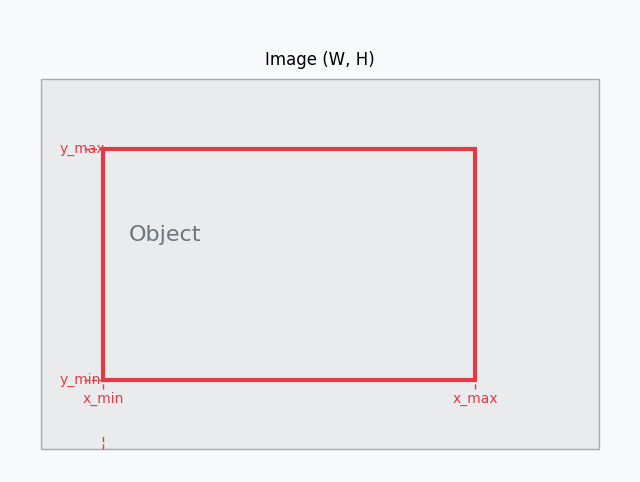

This chart was generated by the following Python code: (Note: this script raises an exception after producing the figure.)
import matplotlib.pyplot as plt
import matplotlib.patches as patches
import numpy as np
import os

# Create directory if it doesn't exist
os.makedirs('diagrams', exist_ok=True)

# Common Style
plt.rcParams['font.family'] = 'sans-serif'
plt.rcParams['font.sans-serif'] = ['Arial', 'DejaVu Sans']
COLORS = {
    'blue': '#2E86AB',
    'green': '#06A77D',
    'red': '#E63946',
    'yellow': '#F6AE2D',
    'gray': '#6c757d',
    'light_bg': '#f8f9fa'
}

def create_figure(figsize=(10, 6)):
    fig, ax = plt.subplots(figsize=figsize)
    ax.set_facecolor(COLORS['light_bg'])
    fig.patch.set_facecolor(COLORS['light_bg'])
    return fig, ax

def save_plot(filename):
    plt.tight_layout()
    plt.savefig(f'diagrams/{filename}', dpi=300, bbox_inches='tight')
    plt.close()

# 1. Bounding Box Anatomy
def plot_bbox_anatomy():
    fig, ax = create_figure(figsize=(8, 6))
    ax.set_xlim(0, 10)
    ax.set_ylim(0, 10)
    ax.axis('off')

    # Image background
    image_rect = patches.Rectangle((0.5, 0.5), 9, 8, facecolor='#cccccc', edgecolor='black', alpha=0.3)
    ax.add_patch(image_rect)
    ax.text(5, 8.8, "Image (W, H)", ha='center', fontsize=12)

    # Object in image
    ax.text(2.5, 5, "Object", ha='center', fontsize=16, color=COLORS['gray'])

    # Bounding box
    bbox = patches.Rectangle((1.5, 2), 6, 5, edgecolor=COLORS['red'], facecolor='none', linewidth=3)
    ax.add_patch(bbox)

    # Coordinates
    ax.plot([1.5, 1.5], [1.8, 2], color=COLORS['red'], linestyle='--', linewidth=1)
    ax.plot([1.5, 1.5], [0.5, 0.8], color=COLORS['red'], linestyle='--', linewidth=1)
    ax.text(1.5, 1.5, 'x_min', ha='center', color=COLORS['red'])

    ax.plot([7.5, 7.5], [1.8, 2], color=COLORS['red'], linestyle='--', linewidth=1)
    ax.text(7.5, 1.5, 'x_max', ha='center', color=COLORS['red'])

    ax.plot([1.2, 1.5], [2, 2], color=COLORS['red'], linestyle='--', linewidth=1)
    ax.text(0.8, 2, 'y_min', va='center', color=COLORS['red'])

    ax.plot([1.2, 1.5], [7, 7], color=COLORS['red'], linestyle='--', linewidth=1)
    ax.text(0.8, 7, 'y_max', va='center', color=COLORS['red'])

    # Width and Height
    ax.annotate('', xy=(1.5, 8), xytext=(7.5, 8), arrowprops=dict(arrowstyle='|->|', color=COLORS['red'], linewidth=2))
    ax.text(4.5, 8.2, 'width', ha='center', color=COLORS['red'])

    ax.annotate('', xy=(8, 7), xytext=(8, 2), arrowprops=dict(arrowstyle='|->|', color=COLORS['red'], linewidth=2))
    ax.text(8.2, 4.5, 'height', va='center', rotation=90, color=COLORS['red'])

    ax.text(5, 0.8, "(x_min, y_min, x_max, y_max) or (x_center, y_center, width, height)", ha='center', fontsize=10)
    save_plot('bbox_anatomy.png')

# 2. IoU Examples
def plot_iou_examples():
    fig, axes = plt.subplots(1, 3, figsize=(12, 4))
    fig.patch.set_facecolor(COLORS['light_bg'])
    
    for i, ax in enumerate(axes):
        ax.set_xlim(0, 5)
        ax.set_ylim(0, 5)
        ax.axis('off')
        
        # Ground Truth (Blue)
        gt_box = patches.Rectangle((1, 1), 2, 2, edgecolor=COLORS['blue'], facecolor=COLORS['blue'], alpha=0.3, linewidth=2)
        ax.add_patch(gt_box)
        ax.text(2, 3.2, 'GT', color=COLORS['blue'], fontsize=12, fontweight='bold')

        if i == 0: # Low IoU
            pred_box = patches.Rectangle((2.5, 2.5), 1.5, 1.5, edgecolor=COLORS['red'], facecolor=COLORS['red'], alpha=0.3, linewidth=2)
            ax.add_patch(pred_box)
            ax.text(3.25, 2.2, 'Pred', color=COLORS['red'], fontsize=12, fontweight='bold')
            ax.set_title('Low IoU (0.1)', fontsize=14)
        elif i == 1: # Medium IoU
            pred_box = patches.Rectangle((1.5, 1.5), 2.5, 2.5, edgecolor=COLORS['red'], facecolor=COLORS['red'], alpha=0.3, linewidth=2)
            ax.add_patch(pred_box)
            ax.text(2.75, 2.2, 'Pred', color=COLORS['red'], fontsize=12, fontweight='bold')
            ax.set_title('Medium IoU (0.5)', fontsize=14)
        else: # High IoU
            pred_box = patches.Rectangle((1.1, 1.1), 1.9, 1.9, edgecolor=COLORS['red'], facecolor=COLORS['red'], alpha=0.3, linewidth=2)
            ax.add_patch(pred_box)
            ax.text(2.05, 2.2, 'Pred', color=COLORS['red'], fontsize=12, fontweight='bold')
            ax.set_title('High IoU (0.8)', fontsize=14)

    save_plot('iou_examples.png')

# 3. NMS Process Visualization (Still Matplotlib for visual steps)
def plot_nms_visual():
    fig, axes = plt.subplots(1, 3, figsize=(15, 5))
    fig.patch.set_facecolor(COLORS['light_bg'])

    for i, ax in enumerate(axes):
        ax.set_xlim(0, 10)
        ax.set_ylim(0, 10)
        ax.axis('off')

        # Base car image (simplified)
        car = patches.Rectangle((2, 3), 5, 3, facecolor=COLORS['blue'], edgecolor='none', alpha=0.7)
        ax.add_patch(car)
        ax.text(4.5, 4.5, 'Car', color='white', fontsize=14, ha='center', va='center')

        if i == 0: # Initial detections
            ax.set_title('1. Initial Detections', fontsize=16)
            boxes = [
                ((2.1, 2.9), 5.2, 3.2, 0.95),  # Best
                ((2.5, 3.5), 4.5, 2.5, 0.90),  # Good overlap
                ((1.8, 2.5), 4.8, 2.8, 0.80),  # Medium overlap
                ((6, 6), 2, 2, 0.40)           # Low confidence, different object
            ]
            for (x,y), w, h, conf in boxes:
                color = COLORS['red'] if conf > 0.5 else COLORS['gray']
                rect = patches.Rectangle((x,y), w, h, edgecolor=color, facecolor='none', linewidth=2)
                ax.add_patch(rect)
                ax.text(x + w/2, y + h + 0.5, f'{conf:.2f}', color=color, fontsize=10, ha='center')

        elif i == 1: # After picking best, suppressing others
            ax.set_title('2. Pick Best & Suppress', fontsize=16)
            # Best box (retained)
            rect_best = patches.Rectangle((2.1, 2.9), 5.2, 3.2, edgecolor=COLORS['green'], facecolor='none', linewidth=3)
            ax.add_patch(rect_best)
            ax.text(2.1 + 5.2/2, 2.9 + 3.2 + 0.5, '0.95', color=COLORS['green'], fontsize=10, ha='center')

            # Suppressed boxes (faded)
            boxes_suppressed = [
                ((2.5, 3.5), 4.5, 2.5, 0.90),
                ((1.8, 2.5), 4.8, 2.8, 0.80)
            ]
            for (x,y), w, h, conf in boxes_suppressed:
                rect = patches.Rectangle((x,y), w, h, edgecolor=COLORS['red'], facecolor='none', linewidth=1, alpha=0.3, linestyle='--')
                ax.add_patch(rect)
                ax.text(x + w/2, y + h + 0.5, f'{conf:.2f}', color=COLORS['red'], fontsize=10, ha='center', alpha=0.3)

            # Low confidence box (already filtered or ignored)
            rect_low_conf = patches.Rectangle((6, 6), 2, 2, edgecolor=COLORS['gray'], facecolor='none', linewidth=1, alpha=0.3)
            ax.add_patch(rect_low_conf)
            ax.text(6 + 2/2, 6 + 2 + 0.5, '0.40', color=COLORS['gray'], fontsize=10, ha='center', alpha=0.3)

        else: # Final result
            ax.set_title('3. Final Detection', fontsize=16)
            rect_final = patches.Rectangle((2.1, 2.9), 5.2, 3.2, edgecolor=COLORS['green'], facecolor=COLORS['green'], alpha=0.3, linewidth=3)
            ax.add_patch(rect_final)
            ax.text(2.1 + 5.2/2, 2.9 + 3.2 + 0.5, '0.95 (Final)', color=COLORS['green'], fontsize=12, ha='center', fontweight='bold')

    save_plot('nms_visual.png')

# 4. YOLO Grid
def plot_yolo_grid():
    fig, ax = create_figure(figsize=(8, 8))
    ax.set_xlim(0, 7)
    ax.set_ylim(0, 7)
    ax.set_xticks(np.arange(0.5, 7.5, 1), minor=True)
    ax.set_yticks(np.arange(0.5, 7.5, 1), minor=True)
    ax.set_xticks(np.arange(0, 8, 1))
    ax.set_yticks(np.arange(0, 8, 1))
    ax.grid(which='minor', color=COLORS['gray'], linestyle='-', linewidth=0.5)
    ax.set_xticklabels([])
    ax.set_yticklabels([])
    ax.tick_params(which='both', length=0)
    ax.axis('on')
    ax.set_title("YOLO: Dividing the Image into a Grid", fontsize=16)

    # Example object
    car = patches.Rectangle((2.5, 3.5), 2, 1, facecolor=COLORS['blue'], alpha=0.7)
    ax.add_patch(car)
    ax.text(3.5, 4, 'Object', color='white', ha='center', va='center', fontsize=12)

    # Cell responsible (center of object)
    ax.plot([3.5], [4], 'o', color=COLORS['red'], markersize=10, label='Object Center')
    ax.text(3.5, 4.3, 'Responsible Cell', color=COLORS['red'], ha='center', fontsize=10)
    
    # Grid labels (optional)
    # for i in range(7):
    #     for j in range(7):
    #         ax.text(i+0.5, j+0.5, f'({i},{j})', ha='center', va='center', fontsize=8, color='gray', alpha=0.5)

    save_plot('yolo_grid.png')

# 5. Loss Function Breakdown (Conceptual, Matplotlib)
def plot_loss_breakdown():
    fig, ax = create_figure(figsize=(10, 5))
    ax.set_xlim(0, 10)
    ax.set_ylim(0, 5)
    ax.axis('off')

    # Loss types
    ax.text(2, 4, "Total Loss", ha='center', fontsize=16, fontweight='bold', color=COLORS['blue'])
    
    ax.text(1.5, 3, "=", fontsize=20, ha='center', va='center')

    ax.text(1.5, 2, "Bounding Box Loss (L_bbox)", ha='center', fontsize=12, color=COLORS['red'])
    ax.text(1.5, 1.5, "How far off is the predicted box? (IoU, L1/L2)", ha='center', fontsize=8, color='gray')
    
    ax.text(4.5, 2, "Class Loss (L_cls)", ha='center', fontsize=12, color=COLORS['green'])
    ax.text(4.5, 1.5, "Is the object correctly classified? (Cross-Entropy)", ha='center', fontsize=8, color='gray')

    ax.text(7.5, 2, "Objectness Loss (L_obj)", ha='center', fontsize=12, color=COLORS['yellow'])
    ax.text(7.5, 1.5, "Does this box contain any object at all? (Binary Cross-Entropy)", ha='center', fontsize=8, color='gray')
    
    ax.text(3, 2, "+", fontsize=16, ha='center', va='center')
    ax.text(6, 2, "+", fontsize=16, ha='center', va='center')

    save_plot('training_loss.png')

# 6. Evaluation Metrics Visualization (Conceptual, Matplotlib for curves)
def plot_metrics_visualization():
    fig, ax = create_figure(figsize=(10, 6))
    
    # Precision-Recall Curve (conceptual)
    x = np.linspace(0, 1, 100)
    y = 1 - x**2 # Example curve
    ax.plot(x, y, color=COLORS['blue'], linewidth=2, label='Precision-Recall Curve')
    
    ax.fill_between(x, 0, y, color=COLORS['blue'], alpha=0.1, label='Area = AP')
    
    ax.set_xlim(0, 1)
    ax.set_ylim(0, 1)
    ax.set_xlabel("Recall", fontsize=12)
    ax.set_ylabel("Precision", fontsize=12)
    ax.set_title("Average Precision (AP) for one class", fontsize=16)
    ax.grid(True, linestyle='--', alpha=0.6)
    ax.legend(loc='lower left', fontsize=10)
    
    # mAP explanation
    ax.text(0.5, 0.9, "mAP is the mean of AP over all classes\nand usually across multiple IoU thresholds", ha='center', fontsize=10, style='italic')
    
    save_plot('metrics_visualization.png')

# Run all the Matplotlib diagrams
if __name__ == "__main__":
    plot_bbox_anatomy()
    plot_iou_examples()
    plot_nms_visual()
    plot_yolo_grid()
    plot_loss_breakdown()
    plot_metrics_visualization()